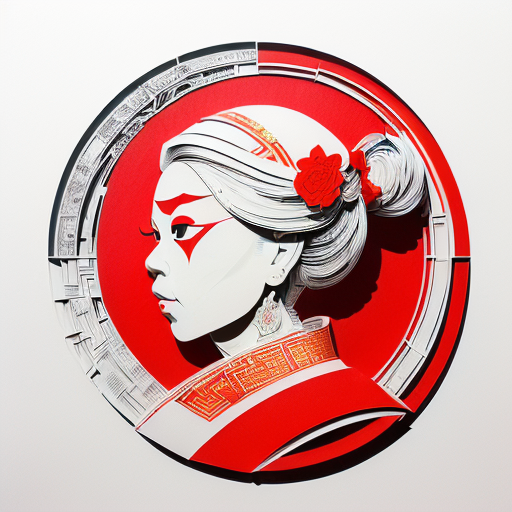
Generation parameters embedded in this image by AUTOMATIC1111 Stable Diffusion web UI or a fork of it (Forge, ...) (PNG 'parameters' text chunk):
(((masterpiece))), best quality,
((Chinese paper-cut art of Lady White Bone character in Journey to the West)), ((Chinese paper-cut)), ((complicated paper-cut with many paper layers)), ((every paper layer with shadows)), (round red background paper), single color on each paper layer, front light, matte paper, (((detailed beautiful face)))
Negative prompt: ((blurry)), watermark, signature, text, weird face, horns on head, weird hands, huge breast
Steps: 32, Sampler: Euler a, CFG scale: 9.5, Seed: 2779814823, Size: 512x512, Model hash: 10a699c0f3, Model: deliberate_v11